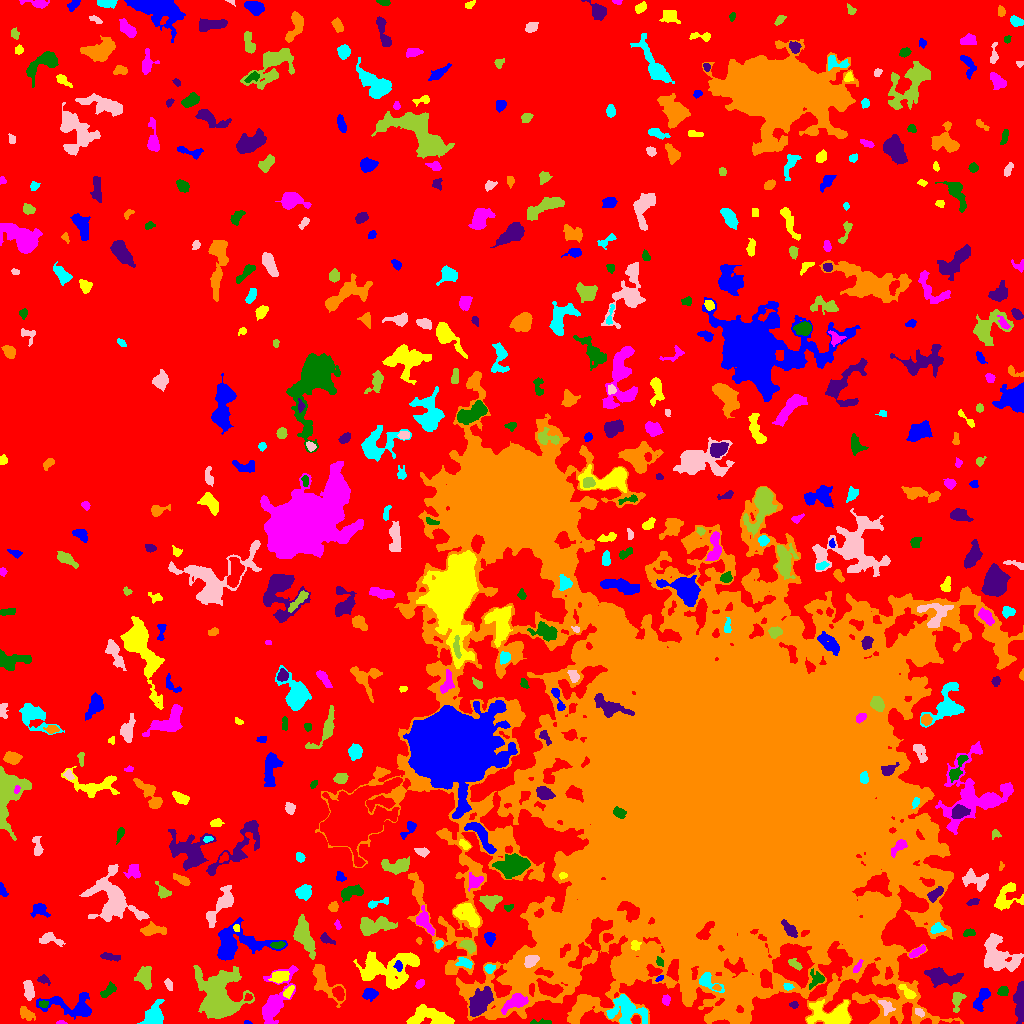

Data behind this chart, as committed beside it:
ID, X, Y, A, B, theta, total_flux, mu_max, mu_median, mu_mean, R_fwhm, R_e, R10, R90, x_start, x_end, y_start, y_end, area, greylevel
0, 493.6, 542.5, 319, 284.3, 0.6307, 1934220, 14.0, 2.0, 2.672, 84.25, 238.9, 92.27, 375.9, 0, 1023, 0, 1023, 723889, 2.672
1, 248, 0.8, 1.934, 0.8251, -0.1135, 50.0, 4.0, 1.5, 1.786, 2.111, 1.493, 0.5642, 2.394, 244, 252, 0, 3, 28, 7.786
2, 430, 6.751, 11.84, 4.463, -0.1352, 2716, 10.0, 5.0, 5.03, 9.772, 7.632, 3.038, 11.62, 406, 454, 0, 19, 540, 10.03
3, 60.98, 0.82, 2.561, 0.8292, 0.00109, 100.0, 5.0, 3.0, 2.778, 2.523, 1.784, 0.5642, 2.764, 56, 67, 0, 3, 36, 9.778
4, 543, 1.099, 5.373, 1.079, -0.01379, 111.0, 5.0, 1.0, 1.321, 1.784, 2.459, 0.7979, 4.146, 530, 551, 0, 5, 84, 8.321
5, 1020, 20.94, 10.53, 2.442, 1.546, 1586, 10.0, 5.0, 4.637, 7.464, 5.971, 2.394, 9.045, 1013, 1023, 0, 42, 342, 11.64
6, 25.88, 10.26, 4.169, 2.432, -0.7029, 416.0, 6.0, 3.0, 2.65, 5.078, 3.949, 1.382, 6.077, 20, 35, 3, 17, 157, 9.65
7, 627.1, 12.87, 9.881, 6.475, -0.2774, 2385, 9.0, 3.0, 3.798, 8.273, 7.653, 2.985, 12.15, 606, 647, 0, 29, 628, 10.8
8, 919, 11.21, 2.702, 1.622, -0.6297, 180.0, 6.0, 2.0, 2.5, 3.29, 2.585, 0.7979, 4.029, 915, 924, 6, 15, 72, 12.5
9, 217.9, 25.48, 12.64, 10.15, -1.371, 9876, 23.0, 5.0, 6.384, 8.593, 10.67, 3.909, 18.3, 193, 254, 5, 58, 1547, 11.38
10, 320.1, 5.25, 3.67, 3.157, -1.44, 600.0, 7.0, 3.0, 3.39, 4.983, 4.029, 1.596, 6.408, 312, 327, 0, 14, 177, 10.39
11, 73.09, 16.74, 14.26, 5.435, -0.1383, 2181, 13.0, 3.0, 3.666, 5.015, 6.676, 2.394, 11.69, 36, 91, 4, 31, 595, 8.666
12, 833.1, 7.911, 11.08, 5.446, -0.05558, 3129, 12.0, 4.0, 4.67, 8.176, 7.399, 2.932, 12.36, 806, 850, 0, 24, 670, 11.67
13, 514.5, 21.49, 7.176, 3.217, 0.5297, 755.0, 6.0, 2.0, 2.559, 6.699, 5.441, 2.111, 8.368, 501, 528, 9, 30, 295, 13.56
14, 43.48, 19.18, 2.026, 1.626, -0.09751, 114.0, 4.0, 2.0, 1.781, 3.478, 2.326, 0.7979, 3.568, 39, 48, 16, 23, 64, 10.78
15, 793.5, 18.6, 2.121, 1.631, -0.07557, 177.0, 5.0, 3.0, 3.105, 3.432, 2.459, 0.9772, 3.656, 789, 798, 15, 22, 57, 8.105
16, 583.3, 19.91, 3.994, 2.865, 0.9122, 1222, 13.0, 5.0, 5.737, 5.015, 4.26, 1.693, 6.91, 576, 592, 8, 28, 213, 13.74
17, 153.2, 7.874, 6.196, 4.112, 1.03, 1384, 9.0, 3.0, 3.855, 6.155, 5.67, 2.257, 9.202, 137, 164, 0, 24, 359, 8.855
18, 885.7, 16.89, 5.061, 2.709, -0.8325, 176.0, 3.0, 1.0, 1.231, 3.742, 3.523, 1.262, 5.809, 878, 895, 8, 23, 143, 11.23
19, 957.3, 22.97, 5.297, 2.392, 1.39, 508.0, 8.0, 3.0, 2.988, 3.909, 3.827, 1.382, 6.308, 952, 966, 11, 31, 170, 9.988
20, 248.2, 26.21, 1.917, 1.559, 0.5259, 156.0, 7.0, 3.0, 2.836, 2.523, 2.185, 0.7979, 3.385, 244, 252, 23, 30, 55, 12.84
21, 981, 23.77, 7.088, 2.685, 1.108, 809.0, 8.0, 3.0, 3.58, 5.781, 4.754, 1.784, 7.527, 973, 990, 12, 35, 226, 9.58
22, 288.6, 31.9, 3.292, 1.699, 0.903, 159.0, 5.0, 1.5, 1.59, 2.646, 2.877, 0.9772, 4.583, 283, 294, 25, 38, 100, 11.59
23, 665.8, 23.56, 2.305, 1.738, 1.502, 203.0, 6.0, 2.0, 2.538, 3.338, 2.523, 0.9772, 4.029, 662, 670, 18, 29, 80, 8.537
24, 108.6, 33.24, 4.565, 2.177, 0.7574, 573.0, 11.0, 4.0, 3.952, 2.646, 3.785, 1.262, 5.944, 100, 116, 26, 42, 145, 8.952
25, 479.1, 19.77, 7.543, 3.74, 1.026, 2422, 15.0, 4.0, 4.854, 5.726, 6.283, 2.394, 10.48, 469, 493, 7, 37, 499, 14.85
26, 716.7, 36.17, 2.066, 1.48, -0.2425, 199.0, 7.0, 4.0, 4.061, 2.932, 2.185, 0.7979, 3.432, 712, 721, 33, 39, 49, 18.06
27, 707.7, 42.14, 6.758, 3.37, -0.6156, 910.0, 11.0, 3.0, 4.233, 4.334, 4.184, 1.596, 7.001, 699, 724, 31, 51, 215, 14.23
28, 168.5, 39.19, 2.839, 1.623, -1.091, 195.0, 5.0, 2.0, 2.438, 3.432, 2.706, 0.9772, 4.297, 164, 172, 33, 45, 80, 8.438
29, 215.4, 33.72, 1.918, 1.812, 1.44, 188.0, 6.0, 3.0, 3.032, 3.432, 2.459, 0.9772, 3.742, 211, 219, 30, 38, 62, 22.03
30, 338.5, 30.11, 3.283, 2.468, -1.082, 561.0, 9.0, 4.0, 3.951, 4.26, 3.656, 1.382, 5.642, 332, 344, 23, 37, 142, 12.95
31, 369.3, 29.22, 3.68, 2.807, 0.149, 294.0, 5.0, 2.0, 1.897, 3.785, 3.742, 1.382, 6.05, 362, 378, 22, 35, 155, 7.897
32, 907.3, 31.2, 5.385, 1.959, -0.6957, 254.0, 4.0, 1.0, 1.801, 4.72, 3.478, 1.382, 5.863, 898, 916, 25, 39, 141, 11.8
33, 273.7, 19.6, 15.26, 5.54, 1.148, 3053, 14.0, 3.0, 4.205, 6.58, 7.291, 2.706, 12.98, 262, 298, 0, 58, 726, 10.21
34, 1003, 31.57, 2.837, 2.092, 0.1313, 256.0, 6.0, 3.0, 2.639, 4.222, 3.038, 1.128, 4.583, 997, 1008, 28, 37, 97, 10.64
35, 43.38, 43.83, 3.19, 1.884, -0.3836, 160.0, 4.0, 2.0, 1.778, 3.949, 2.821, 0.9772, 4.583, 37, 50, 38, 49, 90, 8.778
36, 323.2, 42.79, 11.53, 4.385, -0.9484, 1828, 12.0, 4.0, 3.983, 5.971, 6.383, 2.257, 10.34, 312, 345, 16, 59, 459, 8.983
37, 788.2, 36.79, 2.344, 1.681, -0.07331, 214.0, 6.0, 3.0, 3.344, 3.432, 2.459, 0.9772, 3.949, 783, 794, 33, 40, 64, 12.34
38, 28.74, 33.43, 5.281, 2.397, -1.435, 774.0, 7.0, 4.0, 4.253, 6.129, 4.549, 1.871, 6.817, 23, 34, 23, 43, 182, 8.253
39, 144.6, 47.92, 5.163, 3.359, -1.517, 925.0, 9.0, 3.0, 3.364, 4.886, 4.72, 1.871, 7.939, 134, 151, 34, 57, 275, 8.364
40, 549.4, 34.75, 6.548, 3.184, -0.3323, 1269, 8.0, 4.0, 4.174, 7.674, 5.642, 2.326, 8.593, 536, 563, 26, 45, 304, 15.17
41, 659.6, 45.16, 2.245, 1.153, 0.5322, 161.0, 7.0, 4.0, 3.833, 2.764, 2.034, 0.7979, 3.141, 655, 663, 42, 48, 42, 11.83
42, 279.7, 46.92, 4.726, 2.639, 0.2125, 849.0, 8.0, 5.0, 4.422, 6.333, 4.618, 1.871, 6.817, 268, 289, 40, 52, 192, 12.42
43, 419.6, 39.56, 2.538, 1.684, 0.7318, 209.0, 5.0, 3.0, 2.903, 3.656, 2.706, 1.128, 4.146, 415, 424, 35, 44, 72, 7.903
44, 816.3, 44.3, 4.52, 3.644, 0.9551, 486.0, 5.0, 2.0, 2.859, 5.171, 4.222, 1.693, 6.676, 809, 824, 34, 55, 170, 9.859
45, 941.7, 46.25, 8.79, 3.597, -0.1636, 2738, 16.0, 6.0, 6.412, 6.604, 6.358, 2.394, 10.17, 924, 963, 36, 56, 427, 10.41
46, 742.1, 31.77, 11.14, 5.356, 1.016, 8707, 38.0, 5.0, 9.674, 7.464, 6.91, 2.706, 12.89, 707, 757, 0, 48, 900, 19.67
47, 489.6, 54.85, 2.298, 2.005, 0.1231, 110.0, 3.0, 1.0, 1.294, 3.432, 2.706, 0.9772, 4.107, 484, 495, 50, 59, 85, 10.29
48, 998.7, 66.86, 10.55, 7.433, -0.7117, 2671, 10.0, 3.0, 3.281, 7.334, 8.921, 3.241, 13.76, 984, 1023, 52, 90, 814, 9.281
49, 794.6, 59.36, 3.785, 1.557, -0.6269, 178.0, 5.0, 1.0, 1.664, 3.29, 2.877, 1.128, 4.549, 788, 802, 53, 65, 107, 8.664
50, 888.6, 49.01, 2.485, 1.782, 1.214, 142.0, 5.0, 2.0, 1.671, 2.706, 2.523, 0.9772, 4.068, 885, 893, 44, 57, 85, 18.67
51, 398.3, 57.56, 2.595, 1.634, -1.423, 125.0, 4.0, 2.0, 1.623, 3.523, 2.523, 0.9772, 4.068, 393, 402, 52, 63, 77, 11.62
52, 385, 55.04, 16.03, 8.063, 0.08761, 4843, 14.0, 3.0, 4.115, 8.117, 9.805, 3.478, 16.37, 353, 419, 34, 72, 1177, 9.115
53, 857.4, 56.29, 3.663, 1.393, 1.006, 269.0, 8.0, 3.0, 3.362, 3.29, 2.764, 0.9772, 4.37, 853, 863, 51, 64, 80, 20.36
54, 659.7, 61.04, 2.004, 1.489, -1.044, 179.0, 9.0, 2.0, 2.841, 2.034, 2.111, 0.7979, 3.523, 656, 663, 57, 67, 63, 16.84
55, 109.9, 66.63, 5.202, 1.671, -0.1645, 324.0, 4.0, 3.0, 2.531, 5.781, 3.827, 1.596, 5.614, 100, 120, 62, 71, 128, 7.531
56, 727.3, 236.3, 84.43, 80.38, -0.203, 3617937, 252.0, 10.0, 22.87, 35.86, 75.11, 22.39, 168.3, 315, 1023, 0, 652, 158215, 25.87
57, 464.8, 60.41, 3.99, 2.155, -0.3068, 367.0, 6.0, 3.0, 2.823, 4.886, 3.523, 1.382, 5.47, 455, 472, 55, 66, 130, 10.82
58, 530.7, 62.24, 3.232, 2.482, 0.6111, 616.0, 10.0, 4.0, 4.0, 4.514, 3.568, 1.382, 5.809, 524, 539, 56, 68, 154, 19.0
59, 468.4, 77.49, 4.04, 2.523, -0.5575, 820.0, 10.0, 5.0, 5.43, 5.557, 4.068, 1.596, 6.18, 459, 475, 70, 83, 151, 11.43
... 484 more rows
